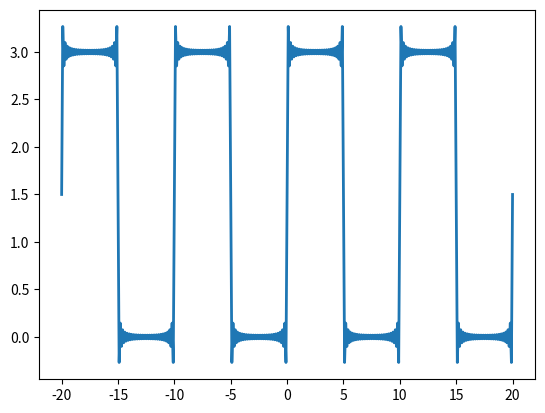

Recreate this plot in Python.
import matplotlib.pyplot as plt
import numpy as np

# Exemple 1 SF complexe
# f(t) = -2A/pi sum (1 / (4n^2 -1) e^(i2pi*nt))

A = 10
t = np.arange(-3.0, 3.01, 0.01)
f1 = np.abs(A * np.sin(np.pi * t)) # petit truc pour rendre sin periodique de periode T
f=0
for n in range(-10, 11):
    f += (-2 * A / np.pi * (1 / (4 * n * n - 1)) + 0j) * np.exp(1j * 2 * np.pi * n * t)
    
plt.plot(t, f, 'b', linewidth=2)
plt.plot(t, f1, 'r', linewidth=2)
plt.savefig('demo04_ex1.jpg')
plt.show()

# Exemple 2 SF complexe
# f(t) = Ad/T sum( sinc( w*n*d / 2) * exp(i*w*n*t);
A = 1
T = 20 # (2 * d)
d = 10
w = 2 * np.pi / T
t = np.arange(-35, 35.1, 0.1)
f=0
for n in range(-10000, 10000):
    arg = w * n * d / 2
    if (arg != 0):
        f += A * d / T * np.sin(arg) / arg * np.exp(1j * w * n * t)
    else:
        f += A * d / T * np.exp(1j * w * n * t)

plt.clf()
plt.plot(t, f, linewidth=2)
plt.savefig('demo04_ex2.jpg')
plt.show()

# Spectre d'amplitude
# f(w) = |c_n| for n valeur de w

w = np.arange(-1600 * np.pi, 1600 * np.pi, 10)
A = 1
T = 1/2
d = 1/20
arg = w * d /2
f = A * d / T * np.sin(arg) / arg

plt.clf()
plt.plot(w, f, '.-', linewidth=2)
plt.savefig('demo04_ex2_amp.jpg')
plt.show()


K = 100000
x = np.arange(-np.pi, np.pi, 0.01)
f = 0

for n in range(1, K):
    f += 2 * pow(-1, n+1) / n * np.sin(n * x)

plt.clf()
plt.plot(x, x, 'r', linewidth=2)
plt.plot(x, f, 'b')
plt.title('Nombre d harmoniques n = {}'.format(str(K)))
plt.savefig('demo04_ex2_erreur.jpg')
plt.show()

err = np.mean((x-f)**2)
print('Erreur quadratique numerique = {}'.format(err))

# Gibbs ringing
x = np.arange(-20, 20.1, 0.1)

f = 3/2

for n in range(1, 51):
    f += 3 * (1 - np.cos(n * np.pi)) / (n * np.pi) * np.sin(n * np.pi * x / 5)

plt.clf()
plt.plot(x, f, linewidth=2)
plt.savefig('demo04_gibbs.jpg')
plt.show()

